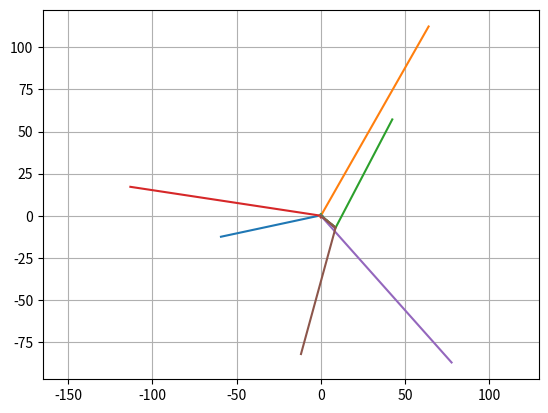

Source code (Python):
from numpy import array, reshape, zeros, linspace, pi, cos, sin
from numpy.linalg import norm
import matplotlib.pyplot as plt

################################################# FUNCIONES #######################################################

# Esquema de Runge-Kutta de 4 etapas
def RK4(U, dt, t, F):
    k1 = F(U, t)
    k2 = F(U + k1 * dt / 2, t + dt / 2)
    k3 = F(U + k2 * dt / 2, t + dt / 2)
    k4 = F(U + k3 * dt, t + dt)
    return U + (dt / 6) * (k1 + 2 * k2 + 2 * k3 + k4)

# Función para resolver el problema de Cauchy usando un esquema numérico
def Cauchy_problem(F, t, U0, Esquema):
    N = len(t) - 1
    Nv = len(U0)
    U = zeros((N + 1, Nv))
    U[0, :] = U0

    for n in range(N):
        U[n + 1, :] = Esquema(U[n, :], t[n + 1] - t[n], t[n], F)
    return U

# Funcion para definir y guardar las condiciones iniciales en el vector U0
def Initial_conditions(Nb, Nc):
    '''''''''''
    INPUTS:
        - Nb: número de cuerpos
        - Nc: número de coordenadas
    '''''''''''
    U0 = zeros(2 * Nc * Nb)  # Multiplicado por 2 porque cada cuerpo tiene 2 componentes
    U1 = reshape(U0, (Nb, Nc, 2))  # Matriz NbxNc y en cada coordenada un "vector" de 2 coordenadas
    r0 = reshape(U1[:, :, 0], (Nb, Nc))
    v0 = reshape(U1[:, :, 1], (Nb, Nc))

    # Cuerpo 1
    r0[0, :] = [1, 0, 0]
    v0[0, :] = [0, 0.4, 0]

    # Cuerpo 2
    r0[1, :] = [-1, 0, 0]
    v0[1, :] = [0, -0.4, 0]

    # Cuerpo 3
    r0[2, :] = [0, 1, 0]
    v0[2, :] = [-0.4, 0., 0.]

    # Cuerpo 4
    r0[3, :] = [0, -1, 0]
    v0[3, :] = [0.4, 0., 0.]

    # Cuerpo 5
    r0[4, :] = [0, 0, 1]
    v0[4, :] = [0, 0.4, 0]

    # Cuerpo 6
    r0[5, :] = [0, 0, -1]
    v0[5, :] = [0, 0, 0.4]

    return U0

# Función para el "N body problem"
def N_Body_Problem(U, t, Nb, Nc):
    '''''''''''
    INPUTS:
        - U: vector de condiciones iniciales
        - t: tiempo
        - Nb: número de cuerpos
        - Nc: número de coordenadas
    '''''''''''
    pu = reshape(U, (Nb, Nc, 2))  # Matriz NbxNc y en cada coordenada un "vector" de 2 coordenadas
    r = reshape(pu[:, :, 0], (Nb, Nc))  # Posiciones en pu
    v = reshape(pu[:, :, 1], (Nb, Nc))  # Velocidades en pu

    Fs = zeros(len(U))
    pFs = reshape(Fs, (Nb, Nc, 2))

    drdt = reshape(pFs[:, :, 0], (Nb, Nc))  # Derivadas de r en pFs
    dvdt = reshape(pFs[:, :, 1], (Nb, Nc))  # Derivadas de v en pFs

    dvdt[:, :] = 0  # Al inicio las aceleraciones son nulas (no las posiciones, drdt)

    for i in range(Nb):  # Iterar sobre cada cuerpo
        drdt[i, :] = v[i, :]  # Cálculo de la velocidad de cada cuerpo
        for j in range(Nb):
            if j != i:  # Para que no se compare un cuerpo con él mismo
                d = r[j, :] - r[i, :]
                dvdt[i, :] = dvdt[i, :] + d[:] / norm(d)**3
    return Fs

# Función para el problema de N cuerpos
def F_N_Body_Problem(U, t):
    '''''''''''
    Esta función es como un "adaptador" para la función N_Body_Problem
    N_Body_Problem necesita 4 imputs, pero RK4 solo necesita 2, esta función adapta de uno a otro
    Sirve para meter los 2 imputs Nc, Nb necesarios
    INPUTS:
        - U: vector de condiciones iniciales
        - t: tiempo

    OUTPUT:
        - N_Body_Problem(U, t, Nb, Nc): función para el problema de N cuerpos
    '''''''''''
    return N_Body_Problem(U, t, Nb, Nc)

################################################### CÓDIGO ########################################################
# Definicion de los parametros de integracion
N = 1000  # Numero de pasos

# Definicion del numero de cuerpos y del numero de coordenadas por cuerpo
Nb = 6  # Número de cuerpos
Nc = 3  # Número de coordenadas

# Definicion del intervalo de tiempo
t0 = 0
tf = 4 * pi
t = linspace(t0, tf, N + 1)  # Partición temporal en N+1 puntos

# Resolucion del prolema de Cauchy
U0 = Initial_conditions(Nb, Nc)
U = Cauchy_problem(F_N_Body_Problem, t, U0, RK4)

# Representacion de resultados
Us = reshape(U, (N + 1, Nb, Nc, 2))  # Us[tiempo][cuerpo][coordenada][0, 1]
r = reshape(Us[:, :, :, 0], (N + 1, Nb, Nc))

################################################# GRÁFICAS #########################################################
# Representacion de resultados (en 2 dimensiones)
for i in range(Nb):
    plt.plot(r[:, i, 0], r[:, i, 1])
plt.axis('equal')
plt.grid()
plt.show()
